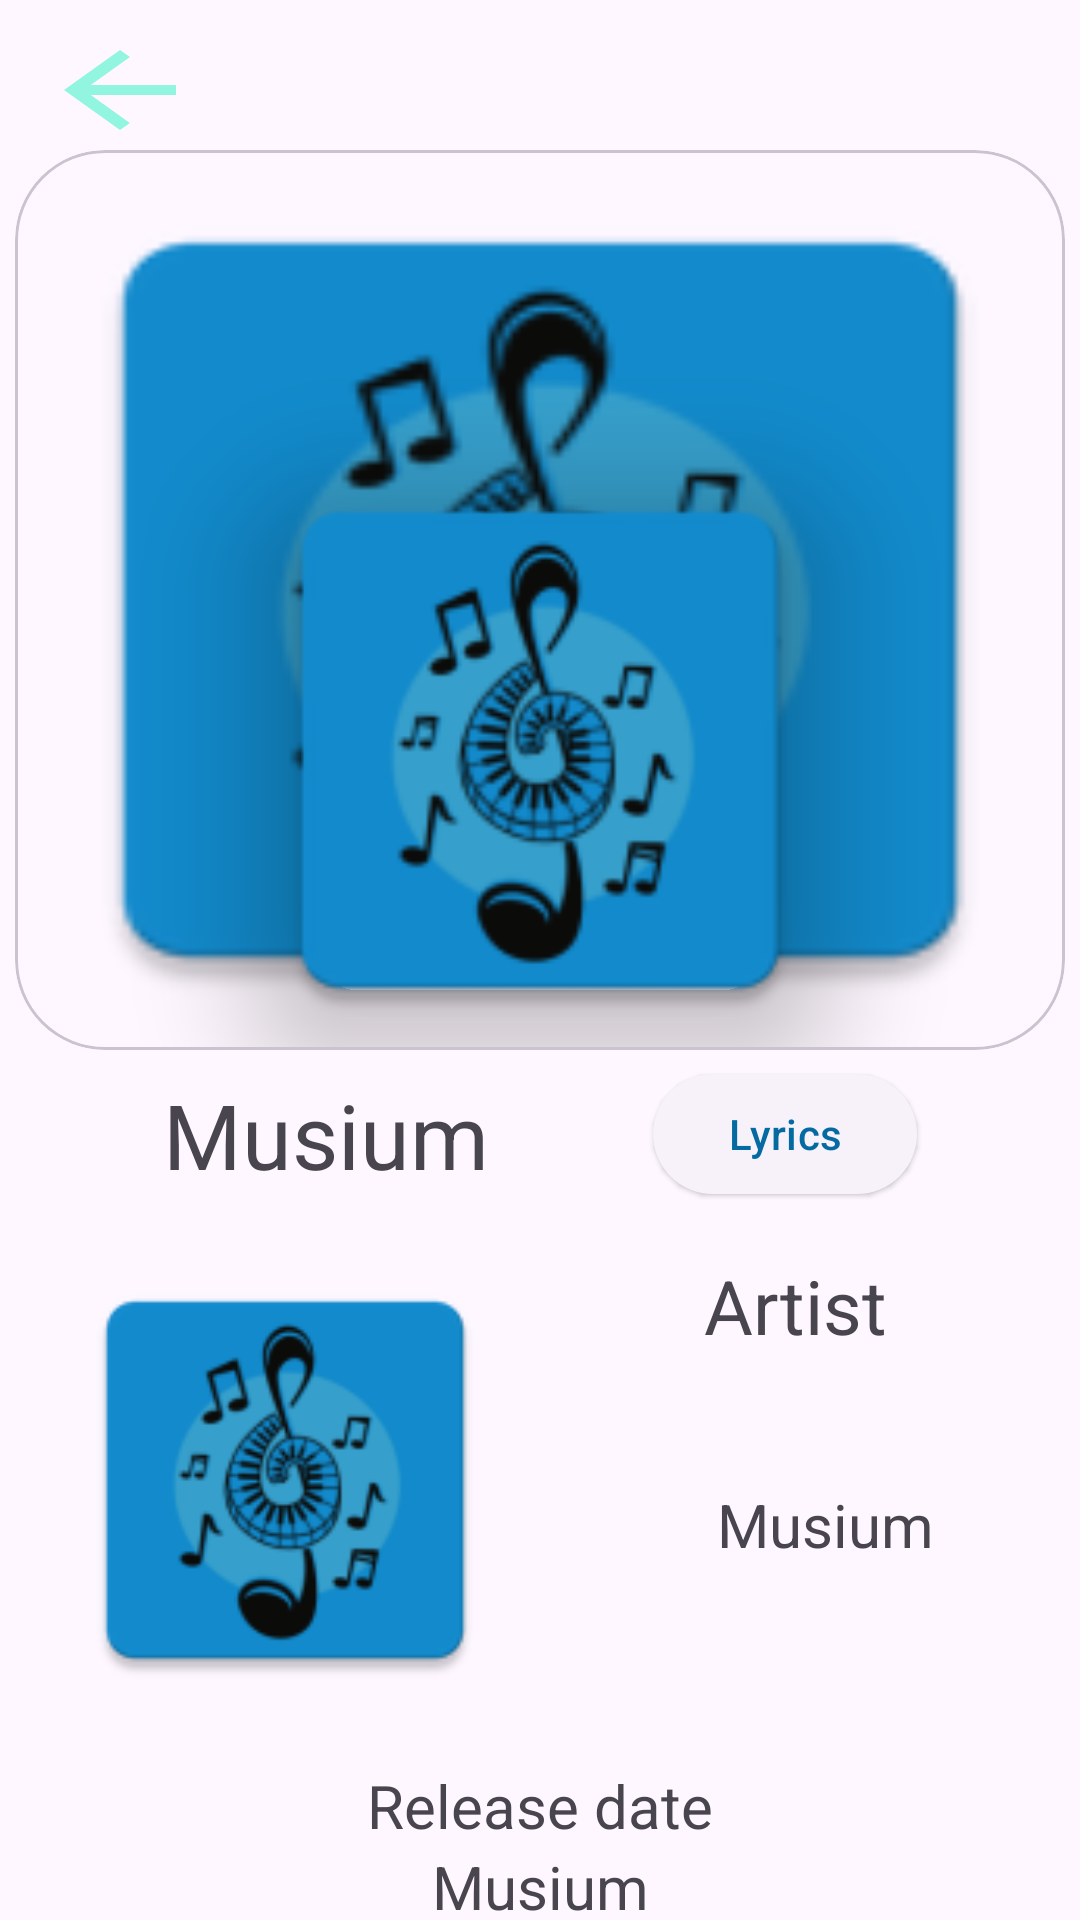

The Android layout XML behind this screen, and the referenced resources:
<!-- AndroidManifest.xml: application theme Theme.MusicApp -->
<!-- res/layout/activity_detail.xml -->
<?xml version="1.0" encoding="utf-8"?>
<androidx.constraintlayout.widget.ConstraintLayout xmlns:android="http://schemas.android.com/apk/res/android"
    xmlns:app="http://schemas.android.com/apk/res-auto"
    xmlns:tools="http://schemas.android.com/tools"
    android:layout_width="match_parent"
    android:layout_height="match_parent"
    tools:context=".presentation.home.DetailActivity">
    <ImageButton
        android:src="@drawable/ic_back_arrow"
        android:id="@+id/back_image_btn"
        android:layout_width="80dp"
        android:layout_height="60dp"
        android:scaleType="fitXY"
        android:backgroundTint="@color/transperant"
        app:layout_constraintStart_toStartOf="parent"
        app:layout_constraintTop_toTopOf="parent"/>
    <com.google.android.material.card.MaterialCardView
        android:id="@+id/cv_layout"
        android:layout_width="match_parent"
        android:layout_height="300dp"
        android:layout_marginTop="50dp"
        android:layout_marginStart="5dp"
        android:layout_marginEnd="5dp"
        app:layout_constraintStart_toStartOf="parent"
        app:layout_constraintEnd_toEndOf="parent"
        app:layout_constraintTop_toTopOf="parent"
        app:cardCornerRadius="30dp">

        <androidx.constraintlayout.widget.ConstraintLayout
            android:layout_width="match_parent"
            android:layout_height="match_parent">

            <ImageView
                android:id="@+id/detail_title_image_bg"
                android:layout_width="match_parent"
                android:layout_height="300dp"
                android:src="@mipmap/ic_launcher"
                android:scaleType="fitXY"
                app:layout_constraintTop_toTopOf="parent"
                app:layout_constraintStart_toStartOf="parent"
                app:layout_constraintEnd_toEndOf="parent"/>

            <com.google.android.material.imageview.ShapeableImageView
                android:id="@+id/detail_title_image"
                android:layout_marginTop="50dp"
                android:layout_width="200dp"
                android:layout_height="200dp"
                android:src="@mipmap/ic_launcher"
                app:shapeAppearanceOverlay="@style/corner_radius"
                android:elevation="20dp"
                android:scaleType="fitXY"
                app:layout_constraintStart_toStartOf="parent"
                app:layout_constraintEnd_toEndOf="parent"
                app:layout_constraintBottom_toBottomOf="@id/detail_title_image_bg"/>


        </androidx.constraintlayout.widget.ConstraintLayout>

    </com.google.android.material.card.MaterialCardView>
    <TextView
        android:id="@+id/detail_title"
        android:layout_width="wrap_content"
        android:layout_height="wrap_content"
        android:layout_marginTop="10dp"
        android:textSize="30dp"
        android:text="@string/app_name"
        android:gravity="center_horizontal"
        app:layout_constraintStart_toStartOf="parent"
        app:layout_constraintEnd_toStartOf="@id/detail_lyrics_btn"
        app:layout_constraintTop_toBottomOf="@id/cv_layout"
        app:layout_constraintBottom_toTopOf="@id/detail_artist_image"/>

    <com.google.android.material.button.MaterialButton
        style="@style/Widget.Material3.Button.ElevatedButton"
        android:id="@+id/detail_lyrics_btn"
        android:layout_width="wrap_content"
        android:layout_height="wrap_content"
        android:text="@string/lyrics_btn"
        app:layout_constraintStart_toEndOf="@id/detail_title"
        app:layout_constraintTop_toTopOf="@id/detail_title"
        app:layout_constraintEnd_toEndOf="parent"
        app:layout_constraintBottom_toBottomOf="@id/detail_title"/>

    <TextView
        android:id="@+id/detail_artist"
        android:layout_width="0dp"
        android:layout_height="0dp"
        android:text="@string/app_name"
        android:textSize="20dp"
        android:paddingStart="10dp"
        android:gravity="center"
        app:layout_constraintStart_toEndOf="@id/detail_artist_image"
        app:layout_constraintEnd_toEndOf="parent"
        app:layout_constraintBottom_toBottomOf="@id/detail_artist_image"
        app:layout_constraintTop_toBottomOf="@id/singer"
        />

    <com.google.android.material.imageview.ShapeableImageView
        android:id="@+id/detail_artist_image"
        android:layout_width="150dp"
        android:layout_height="150dp"
        android:src="@mipmap/ic_launcher"
        android:layout_marginTop="20dp"
        android:layout_marginStart="20dp"
        android:layout_marginEnd="10dp"
        android:scaleType="fitXY"
        app:shapeAppearanceOverlay="@style/corner_radius"
        app:layout_constraintStart_toStartOf="parent"
        app:layout_constraintEnd_toStartOf="@id/detail_artist"
        app:layout_constraintBottom_toTopOf="@id/release"
        app:layout_constraintTop_toBottomOf="@id/detail_title"/>

    <TextView
        android:id="@+id/singer"
        android:layout_width="0dp"
        android:layout_height="30dp"
        android:text="@string/singer"
        android:textSize="25dp"
        android:gravity="center_horizontal"
        app:layout_constraintTop_toTopOf="@id/detail_artist_image"
        app:layout_constraintEnd_toEndOf="parent"
        app:layout_constraintBottom_toTopOf="@id/detail_artist"
        app:layout_constraintStart_toEndOf="@id/detail_artist_image"/>
    <TextView
        android:id="@+id/release"
        android:text="@string/release"
        android:layout_width="match_parent"
        android:layout_height="wrap_content"
        android:textSize="20dp"
        android:gravity="center_horizontal"
        android:layout_marginTop="20dp"
        app:layout_constraintTop_toBottomOf="@id/detail_artist_image"
        app:layout_constraintStart_toStartOf="parent"
        app:layout_constraintEnd_toEndOf="parent"
        app:layout_constraintBottom_toTopOf="@id/release_date"/>

    <TextView
        android:id="@+id/release_date"
        android:layout_width="match_parent"
        android:layout_height="wrap_content"
        android:text="@string/app_name"
        android:gravity="center_horizontal"
        android:textSize="20dp"
        app:layout_constraintTop_toBottomOf="@id/release"
        app:layout_constraintStart_toStartOf="parent"
        app:layout_constraintEnd_toEndOf="parent"
        app:layout_constraintBottom_toBottomOf="parent"/>

</androidx.constraintlayout.widget.ConstraintLayout>
<!-- resources referenced by this layout -->
<resources>
  <color name="transperant">#00FFFFFF</color>
  <!-- drawable ic_back_arrow (drawable) -->
  <vector android:autoMirrored="true" android:height="24dp"
      android:tint="#91F5E0" android:viewportHeight="24"
      android:viewportWidth="24" android:width="24dp" xmlns:android="http://schemas.android.com/apk/res/android">
      <path android:fillColor="@android:color/white" android:pathData="M20,11H7.83l5.59,-5.59L12,4l-8,8 8,8 1.41,-1.41L7.83,13H20v-2z"/>
  </vector>
  <!-- mipmap ic_launcher: png bitmap (mipmap-hdpi, 3827 bytes) -->
  <string name="app_name">Musium</string>
  <string name="lyrics_btn">Lyrics</string>
  <string name="release">Release date</string>
  <string name="singer">Artist</string>
  <style name="corner_radius" parent="Base.Theme.MusicApp">
          <item name="cornerFamily">rounded</item>
          <item name="cornerSize">20%</item>
      </style>
  <style name="Theme.MusicApp" parent="Base.Theme.MusicApp" />
  <style name="Base.Theme.MusicApp" parent="Theme.Material3.DayNight.NoActionBar">
          
          <item name="colorPrimary">@color/colorPrimaryDark</item>
          <item name="colorPrimaryDark">@color/colorPrimaryDark</item>
          <item name="colorAccent">@color/color_Accent</item>
      </style>
  <color name="colorPrimaryDark">#056AA1</color>
  <color name="color_Accent">#470E0E</color>
</resources>
